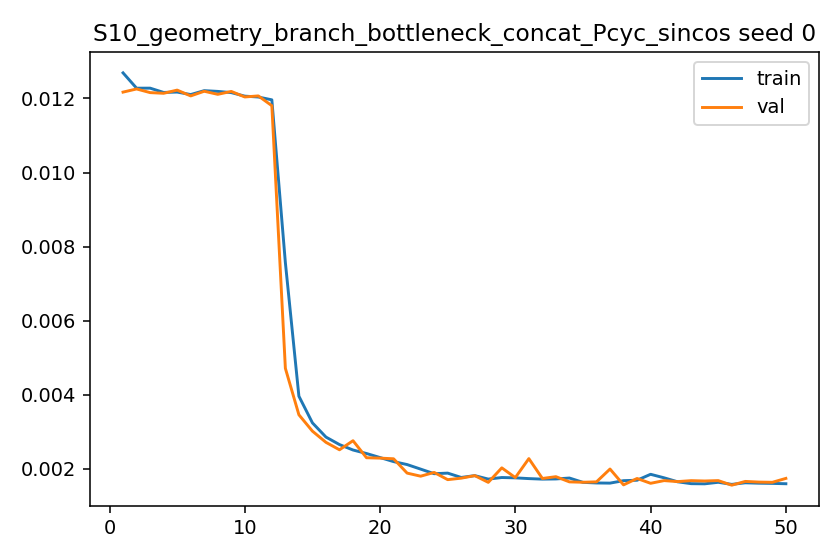

The data file committed next to this chart (first rows):
epoch, train_l1, val_l1, grad_norm_mean, grad_norm_max
1, 0.01269, 0.01217, 0.6463, 1.117
2, 0.01228, 0.01226, 0.8108, 1.102
3, 0.01228, 0.01216, 0.8166, 1.1
4, 0.01216, 0.01214, 0.7632, 1.099
5, 0.01217, 0.01223, 0.8339, 1.098
6, 0.01211, 0.01207, 0.7704, 1.098
7, 0.01221, 0.0122, 0.8162, 1.097
8, 0.01219, 0.01211, 0.8406, 1.097
9, 0.01216, 0.01219, 0.8757, 1.094
10, 0.01206, 0.01204, 0.689, 1.08
11, 0.01204, 0.01207, 0.7953, 1.005
12, 0.01196, 0.01181, 0.8724, 0.9546
13, 0.007569, 0.004716, 0.649, 0.9826
14, 0.003964, 0.003462, 0.7979, 0.9636
15, 0.003244, 0.00302, 0.8715, 0.9674
16, 0.00286, 0.002718, 0.7705, 0.9753
17, 0.002657, 0.002517, 0.8461, 0.976
18, 0.002511, 0.002762, 0.8537, 0.9976
19, 0.002416, 0.002302, 0.8563, 0.9849
20, 0.002307, 0.002292, 0.9041, 0.9902
21, 0.002198, 0.002274, 0.9396, 1.016
22, 0.002118, 0.001887, 0.9415, 1.029
23, 0.001995, 0.001804, 0.9492, 1.024
24, 0.001871, 0.001906, 0.9487, 1.04
25, 0.001887, 0.001711, 0.95, 1.078
26, 0.00177, 0.001751, 0.961, 1.046
27, 0.001819, 0.001819, 0.9716, 1.052
28, 0.001726, 0.001637, 0.9659, 1.03
29, 0.001768, 0.002029, 0.9767, 1.072
30, 0.001759, 0.001766, 0.9694, 1.065
31, 0.001739, 0.002278, 0.974, 1.072
32, 0.001724, 0.001742, 0.9729, 1.071
33, 0.001729, 0.001791, 0.9733, 1.075
34, 0.001754, 0.00165, 0.9723, 1.08
35, 0.001638, 0.00164, 0.9729, 1.041
36, 0.001621, 0.001651, 0.9733, 1.069
37, 0.001617, 0.001997, 0.9615, 1.064
38, 0.001683, 0.00157, 0.9837, 1.075
39, 0.001695, 0.001742, 0.9727, 1.072
40, 0.001855, 0.001612, 0.998, 1.079
41, 0.00176, 0.001685, 0.9831, 1.09
42, 0.001653, 0.001658, 0.9834, 1.079
43, 0.001602, 0.001684, 0.9821, 1.073
44, 0.001598, 0.001674, 0.9787, 1.063
45, 0.001639, 0.001685, 0.973, 1.075
46, 0.001583, 0.001561, 0.9844, 1.066
47, 0.001626, 0.001663, 0.984, 1.087
48, 0.001615, 0.001645, 0.9826, 1.081
49, 0.00161, 0.001639, 0.9899, 1.08
50, 0.0016, 0.001744, 0.9865, 1.081
